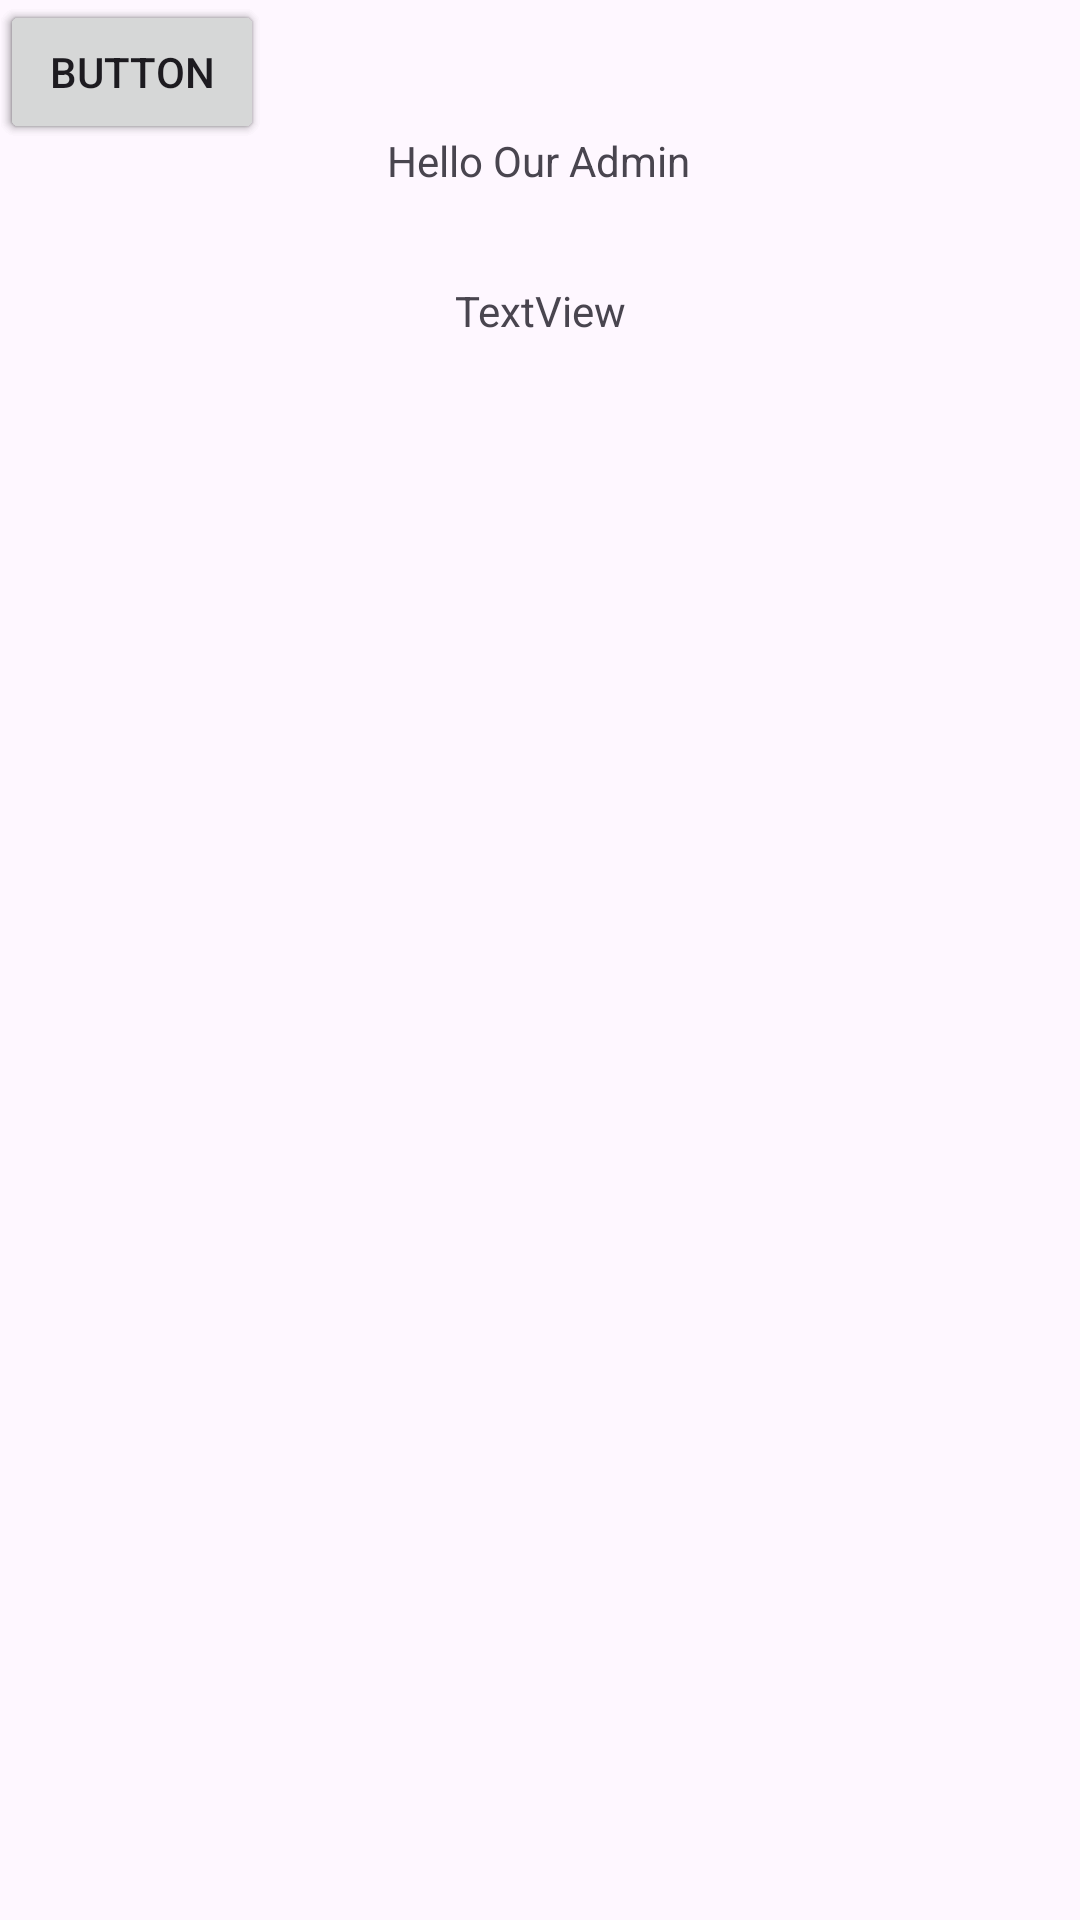

Reconstruct the res/layout file that produces this screen, plus the resources it refers to.
<!-- AndroidManifest.xml: application theme Theme.MyShop -->
<!-- res/layout/activity_admin_main.xml -->
<?xml version="1.0" encoding="utf-8"?>
<androidx.constraintlayout.widget.ConstraintLayout xmlns:android="http://schemas.android.com/apk/res/android"
    xmlns:app="http://schemas.android.com/apk/res-auto"
    xmlns:tools="http://schemas.android.com/tools"
    android:layout_width="match_parent"
    android:layout_height="match_parent"
    tools:context=".AdminMainActivity">

    <TextView
        android:id="@+id/textView5"
        android:layout_width="wrap_content"
        android:layout_height="wrap_content"
        android:layout_marginTop="44dp"
        android:text="Hello Our Admin"
        app:layout_constraintEnd_toEndOf="parent"
        app:layout_constraintHorizontal_bias="0.498"
        app:layout_constraintStart_toStartOf="parent"
        app:layout_constraintTop_toTopOf="parent" />

    <TextView
        android:id="@+id/WelcomeMsg"
        android:layout_width="241dp"
        android:layout_height="31dp"
        android:layout_marginTop="25dp"
        android:gravity="center|center_horizontal"
        android:text="TextView"
        app:layout_constraintEnd_toEndOf="parent"
        app:layout_constraintStart_toStartOf="parent"
        app:layout_constraintTop_toBottomOf="@+id/textView5" />

    <Button
        android:id="@+id/button"
        android:layout_width="wrap_content"
        android:layout_height="wrap_content"
        android:text="Button"
        tools:layout_editor_absoluteX="160dp"
        tools:layout_editor_absoluteY="160dp" />

    <Button
        android:id="@+id/button2"
        android:layout_width="wrap_content"
        android:layout_height="wrap_content"
        android:text="Button"
        tools:layout_editor_absoluteX="158dp"
        tools:layout_editor_absoluteY="247dp" />

    <Button
        android:id="@+id/button3"
        android:layout_width="wrap_content"
        android:layout_height="wrap_content"
        android:text="Button"
        tools:layout_editor_absoluteX="154dp"
        tools:layout_editor_absoluteY="341dp" />
</androidx.constraintlayout.widget.ConstraintLayout>
<!-- resources referenced by this layout -->
<resources>
  <style name="Theme.MyShop" parent="Base.Theme.MyShop" />
  <style name="Base.Theme.MyShop" parent="Theme.Material3.DayNight.NoActionBar">
          
          
          <item name="windowActionBar">false</item>
          <item name="android:windowNoTitle">true</item>
      </style>
</resources>
